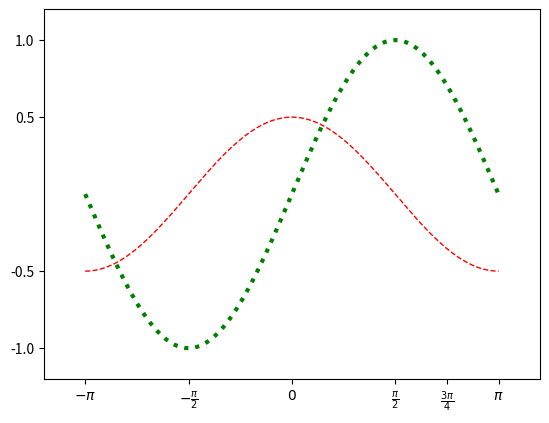

Python code for this plot:
# -*- coding: utf-8 -*-
from __future__ import unicode_literals
import numpy as np
import matplotlib.pyplot as mp
x = np.linspace(-np.pi, np.pi, 1000)
cos_y = np.cos(x) / 2
sin_y = np.sin(x)
mp.xlim(x.min() * 1.2, x.max() * 1.2)
mp.ylim(sin_y.min() * 1.2, sin_y.max() * 1.2)
mp.xticks([-np.pi, -np.pi / 2, 0,
           np.pi / 2, np.pi * 3 / 4, np.pi],
          [r'$-\pi$', r'$-\frac{\pi}{2}$', r'$0$',
           r'$\frac{\pi}{2}$', r'$\frac{3\pi}{4}$',
           r'$\pi$'])
mp.yticks([-1, -0.5, 0.5, 1])
mp.plot(x, cos_y, linestyle='--', linewidth=1,
        color='red')
mp.plot(x, sin_y, linestyle=':', linewidth=3,
        color='green')
mp.show()
